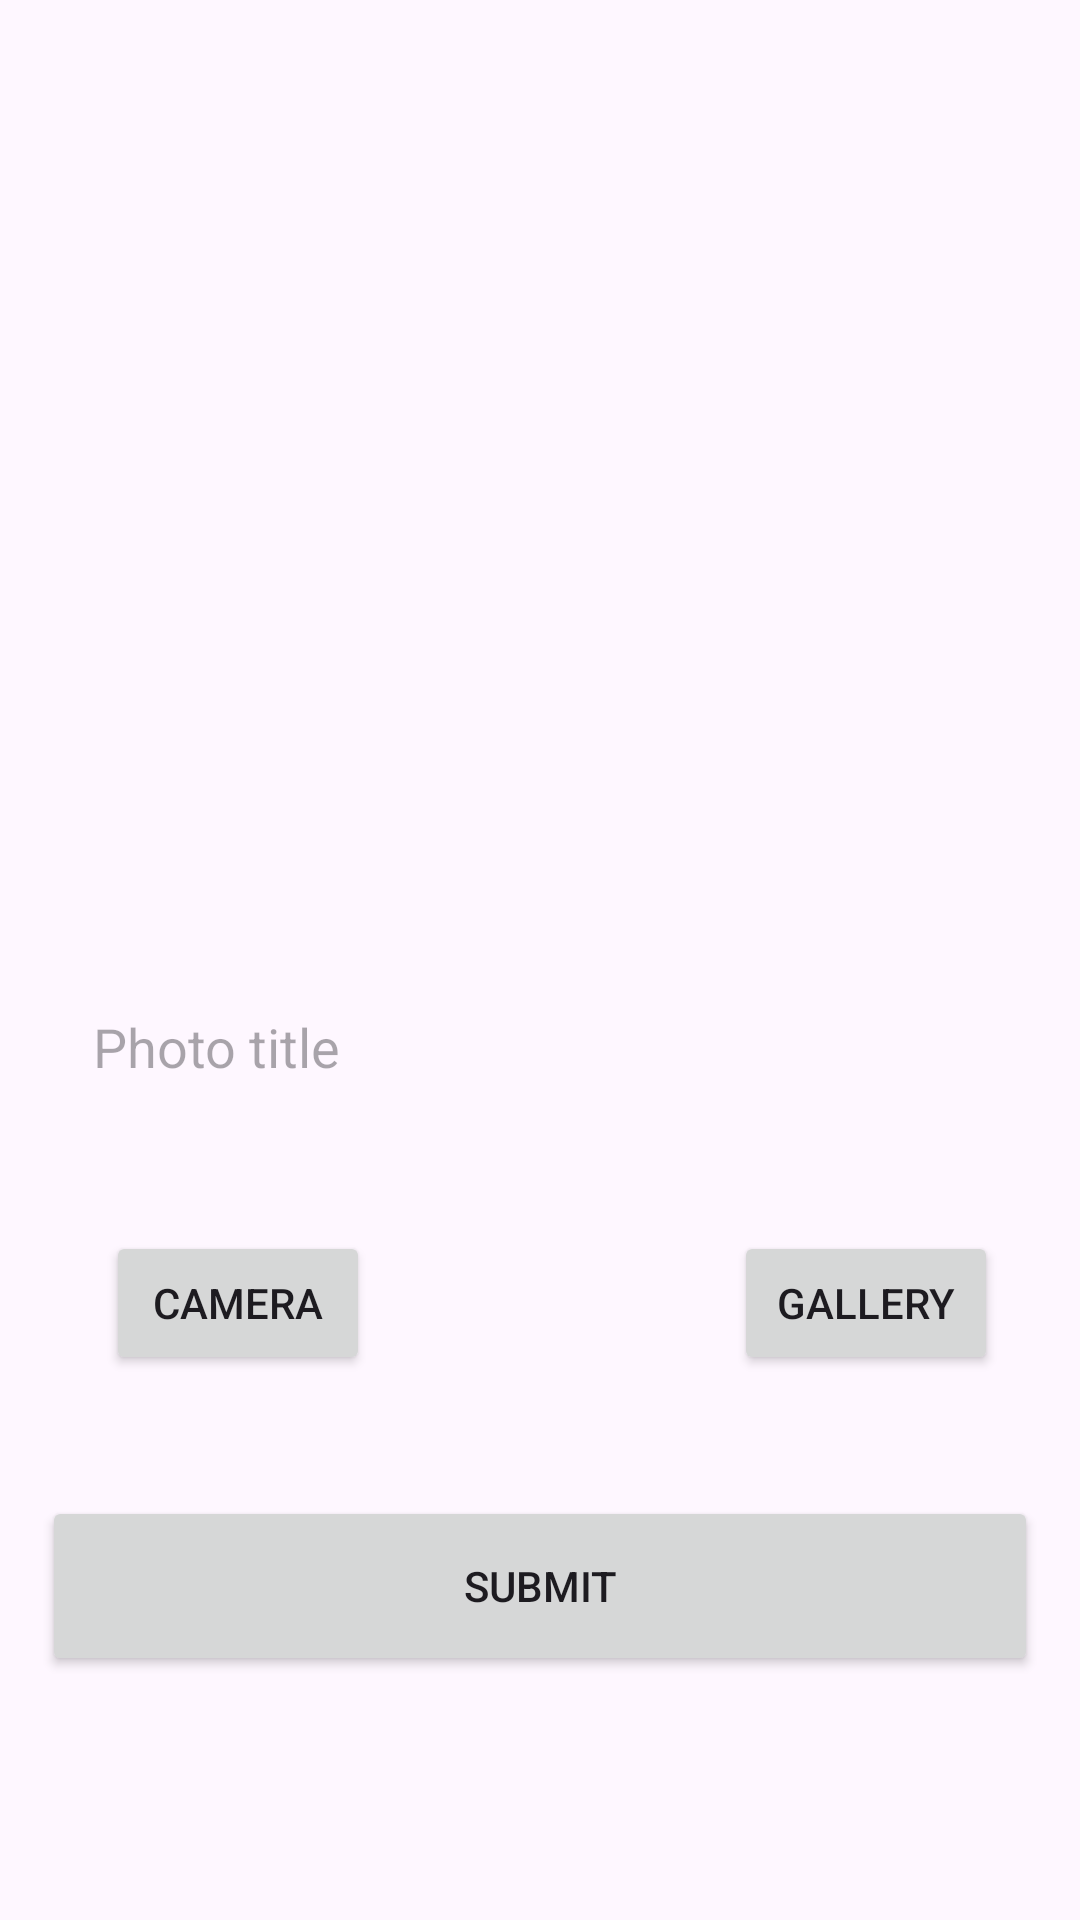

The Android layout XML behind this screen, and the referenced resources:
<!-- AndroidManifest.xml: application theme Theme.PoliceApp -->
<!-- res/layout/fragment_investigationphoto.xml -->
<?xml version="1.0" encoding="utf-8"?>
<androidx.constraintlayout.widget.ConstraintLayout xmlns:android="http://schemas.android.com/apk/res/android"
    xmlns:app="http://schemas.android.com/apk/res-auto"
    xmlns:tools="http://schemas.android.com/tools"
    android:layout_width="match_parent"
    android:layout_height="match_parent"
    tools:context=".Investigation.Investigationphoto">


    <ImageView
        android:id="@+id/show_img"
        android:layout_width="328dp"
        android:layout_height="298dp"
        android:src="@drawable/image"
        app:layout_constraintBottom_toBottomOf="parent"
        app:layout_constraintEnd_toEndOf="parent"
        app:layout_constraintHorizontal_bias="0.493"
        app:layout_constraintStart_toStartOf="parent"
        app:layout_constraintTop_toTopOf="parent"
        app:layout_constraintVertical_bias="0.057" />

    <EditText
        android:id="@+id/editTextText3"
        android:layout_width="332dp"
        android:layout_height="50dp"
        android:background="@drawable/d1"
        android:ems="10"
        android:hint=" Photo title"
        android:inputType="text"
        android:paddingStart="10dp"
        app:layout_constraintBottom_toBottomOf="parent"
        app:layout_constraintEnd_toEndOf="parent"
        app:layout_constraintHorizontal_bias="0.594"
        app:layout_constraintStart_toStartOf="parent"
        app:layout_constraintTop_toTopOf="parent"
        app:layout_constraintVertical_bias="0.549" />

    <Button
        android:id="@+id/camera"
        android:layout_width="wrap_content"
        android:layout_height="wrap_content"
        android:text="Camera"
        app:layout_constraintBottom_toBottomOf="parent"
        app:layout_constraintEnd_toEndOf="parent"
        app:layout_constraintHorizontal_bias="0.13"
        app:layout_constraintStart_toStartOf="parent"
        app:layout_constraintTop_toTopOf="parent"
        app:layout_constraintVertical_bias="0.693" />

    <Button
        android:id="@+id/Gallery"
        android:layout_width="wrap_content"
        android:layout_height="wrap_content"
        android:text="Gallery"
        app:layout_constraintBottom_toBottomOf="parent"
        app:layout_constraintEnd_toEndOf="parent"
        app:layout_constraintHorizontal_bias="0.899"
        app:layout_constraintStart_toStartOf="parent"
        app:layout_constraintTop_toTopOf="parent"
        app:layout_constraintVertical_bias="0.693" />

    <Button
        android:id="@+id/submit"
        android:layout_width="332dp"
        android:layout_height="60dp"
        android:text="Submit"
        app:layout_constraintBottom_toBottomOf="parent"
        app:layout_constraintEnd_toEndOf="parent"
        app:layout_constraintStart_toStartOf="parent"
        app:layout_constraintTop_toTopOf="parent"
        app:layout_constraintVertical_bias="0.86" />
</androidx.constraintlayout.widget.ConstraintLayout>
<!-- resources referenced by this layout -->
<resources>
  <style name="Theme.PoliceApp" parent="Base.Theme.PoliceApp" />
  <style name="Base.Theme.PoliceApp" parent="Theme.Material3.DayNight.NoActionBar">
          
          
      </style>
</resources>
